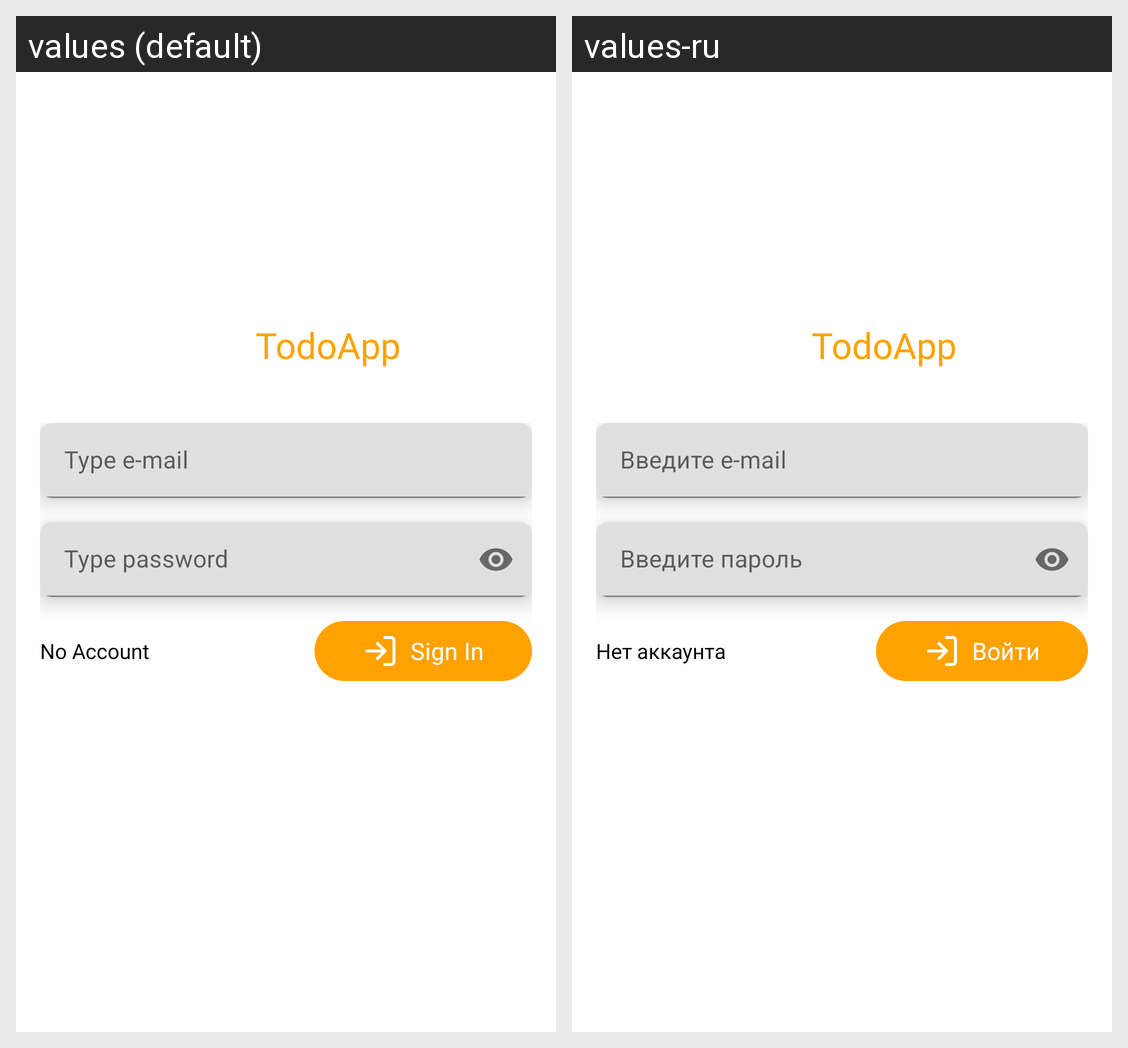

The same Android screen rendered under two of its app's locales, left to right. List the strings drawn on it with the default value and each locale's translation.
Android screen res/layout/fragment_sign_in.xml rendered under 2 locales, left to right: values (default), values-ru. Device: Nexus 5 (rendered at 1080×1920; each locale shown at half size, 540×960, under a caption strip naming it); theme Theme.TodoApp.
Strings drawn on this screen, with the default value and each locale's value (text and hints the layout hard-codes, and strings that could not be matched under every locale, appear in the picture but are not listed):

app_name
  values: TodoApp
  values-ru: TodoApp  [not translated; the default value is used]

type_email
  values: Type e-mail
  values-ru: Введите e-mail

type_password
  values: Type password
  values-ru: Введите пароль

no_account
  values: No Account
  values-ru: Нет аккаунта

sign_in
  values: Sign In
  values-ru: Войти
